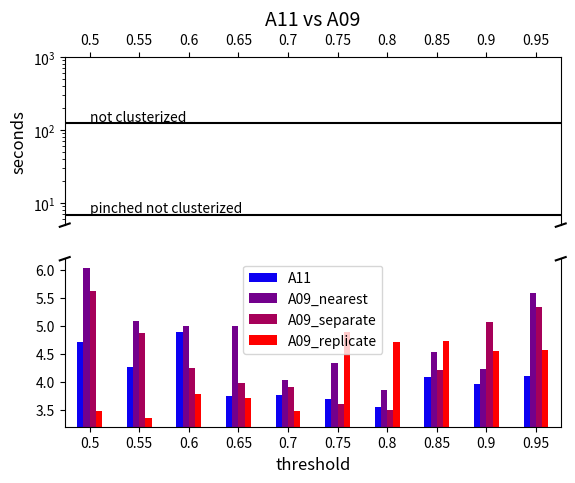

Write Python code to recreate this figure.
from matplotlib.ticker import FuncFormatter
import matplotlib.pyplot as plt
import numpy as np
import pandas as pd

fig, (ax1, ax2) = plt.subplots(2, 1, sharex = True)

ax = fig.gca()

df = pd.DataFrame({ 
    'threshold'      : [0.50 , 0.55 , 0.60 , 0.65 , 0.70 , 0.75 , 0.80 , 0.85 , 0.9  , 0.95 ],
    'A11'           : [4.720, 4.270, 4.896, 3.741, 3.765, 3.701, 3.553, 4.093, 3.970, 4.105],
    'A09_nearest'   : [6.037, 5.092, 5.003, 4.993, 4.035, 4.345, 3.862, 4.540, 4.230, 5.579],
    'A09_separate'  : [5.630, 4.866, 4.252, 3.983, 3.915, 3.598, 3.500, 4.206, 5.069, 5.330],
    'A09_replicate' : [3.472, 3.358, 3.788, 3.720, 3.479, 4.889, 4.709, 4.727, 4.550, 4.575]
})

df.plot(kind = 'bar', x = 'threshold', y = ['A11', 'A09_nearest', 'A09_separate','A09_replicate'],
        ax = ax, fontsize = 10, rot = 0, color = ['#0d00f2','#73008c','#a60059', '#ff0000'])

ax1.set_title('A11 vs A09', fontsize = 14)
ax1.set_ylabel('seconds', fontsize = 12)
ax2.set_xlabel('threshold', fontsize = 12)

ax1.set_yscale('log')
ax1.set_ylim(5,1000)

ax1.axhline(125.344, color = 'black')
ax1.text(0,135.000,'not clusterized',rotation=0) 

ax1.axhline(6.8920, color = 'black')
ax1.text(0,7.5000,'pinched not clusterized',rotation=0) #sdss_pinched

ax1.spines['bottom'].set_visible(False)
ax1.xaxis.tick_top()
ax1.tick_params(labeltop = 'off') 

ax2.set_ylim(3.2,6.2) 
ax2.spines['top'].set_visible(False)
ax2.xaxis.tick_bottom()

d = .01  
kwargs = dict(transform = ax1.transAxes, color = 'k', clip_on = False)
ax1.plot((-d, +d), (-d, +d), **kwargs)   
ax1.plot((1 - d, 1 + d), (-d, +d), **kwargs)
kwargs.update(transform = ax2.transAxes)
ax2.plot((-d, +d), (1 - d, 1 + d), **kwargs)
ax2.plot((1 - d, 1 + d), (1 - d, 1 + d), **kwargs) 

plt.show()
